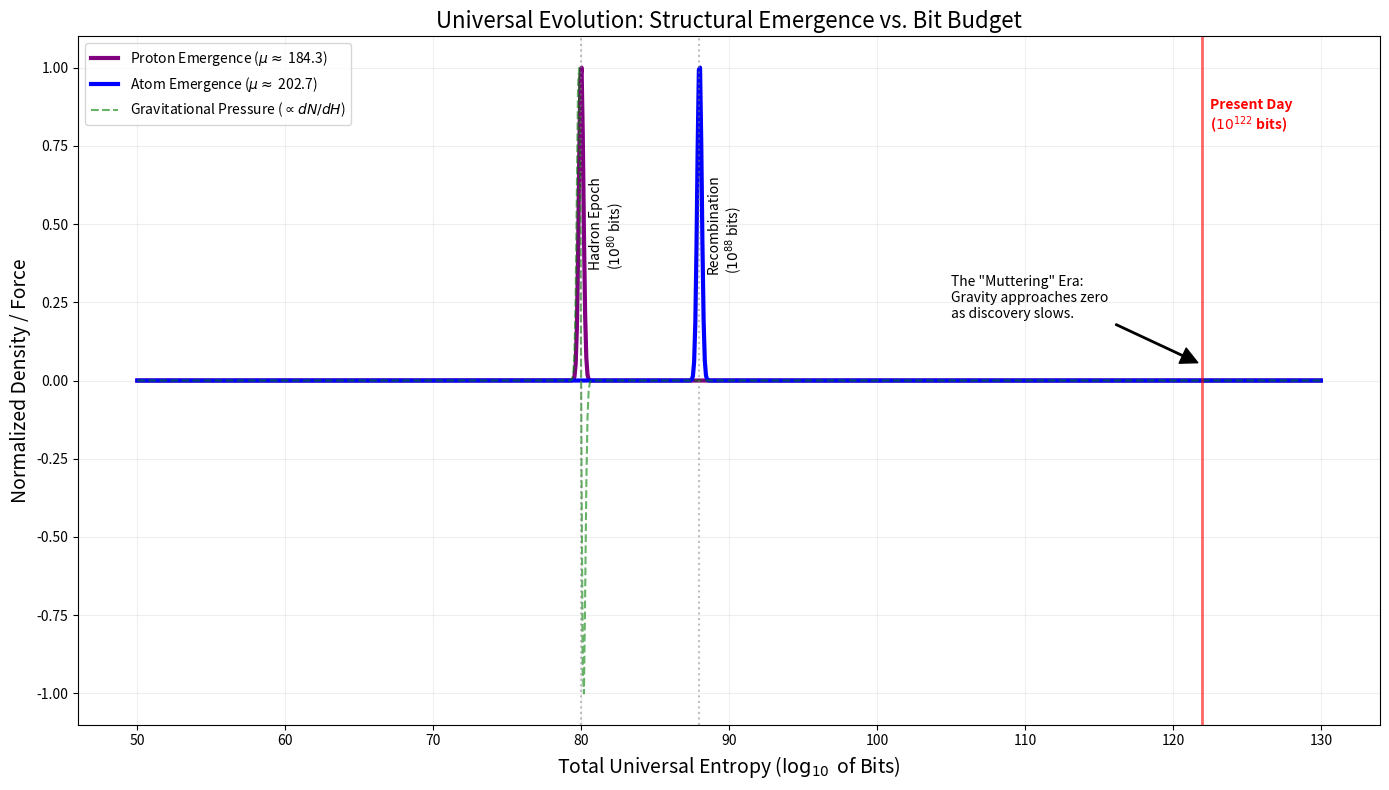

Reproduce this figure in Python.
import numpy as np
import matplotlib.pyplot as plt
from scipy.stats import lognorm
import argparse

def main():
    """
    Cosmological Bit-Cost Calculator
    -------------------------------
    Maps the emergence of physical structures (Protons, Atoms) to the 
    total entropy budget of the universe (in bits).
    
    Logic:
    1. X-axis is Log10(Total Bits in Universe).
    2. mu (Complexity) is derived from historical epoch peaks.
    3. Gravity is modeled as the derivative of structural discovery (dN/dH).
    """
    
    parser = argparse.ArgumentParser(description="Cosmological Bit-Cost Calculator")
    parser.add_argument("--sigma", type=float, default=0.35, help="Sharpness of Phase Transition")
    args = parser.parse_args()

    # X-axis: Log10 of Universal Entropy (Total Bits)
    # Range: 50 (Early) to 130 (Future Heat Death)
    x_log10 = np.linspace(50, 130, 1000) 
    
    plt.figure(figsize=(14, 8))

    # --- Level 1: Protons (Hadron Epoch) ---
    # Target Peak: 10^80 bits. 
    # mu = ln(Peak) + sigma^2. We use ln(10^80) = 80 * ln(10)
    mu_l1 = (80 * np.log(10)) + args.sigma**2
    
    # Calculate lognormal PDF. scale = exp(mu)
    # We evaluate at 10^x_log10
    y_l1 = lognorm.pdf(10**x_log10, s=args.sigma, scale=np.exp(mu_l1))
    
    # --- Level 3: Atoms (Recombination) ---
    # Target Peak: 10^88 bits.
    mu_l3 = (88 * np.log(10)) + args.sigma**2
    y_l3 = lognorm.pdf(10**x_log10, s=args.sigma, scale=np.exp(mu_l3))

    # --- Normalization ---
    # We normalize to 1.0 to see the relative "Epochs" clearly
    y1_norm = y_l1 / np.max(y_l1)
    y3_norm = y_l3 / np.max(y_l3)
    
    # Plotting using raw strings (r"...") to prevent LaTeX escape errors
    plt.plot(x_log10, y1_norm, color='purple', lw=3, 
             label=r"Proton Emergence ($\mu \approx$ " + f"{mu_l1:.1f})")
    plt.plot(x_log10, y3_norm, color='blue', lw=3, 
             label=r"Atom Emergence ($\mu \approx$ " + f"{mu_l3:.1f})")

    # --- The Gravity Prediction (Derivative) ---
    # Gravity is the RATE of new structure discovery (dN/dH)
    gravity = np.gradient(y1_norm, x_log10)
    gravity_scaled = gravity / np.max(np.abs(gravity))
    plt.plot(x_log10, gravity_scaled, color='green', linestyle='--', alpha=0.6, 
             label=r"Gravitational Pressure ($\propto dN/dH$)")

    # --- Milestones & Annotations ---
    plt.axvline(80, color='gray', linestyle=':', alpha=0.5)
    plt.text(80.5, 0.5, "Hadron Epoch\n($10^{80}$ bits)", rotation=90, va='center')
    
    plt.axvline(88, color='gray', linestyle=':', alpha=0.5)
    plt.text(88.5, 0.5, "Recombination\n($10^{88}$ bits)", rotation=90, va='center')
    
    # Present Day: ~10^122 bits (Bekenstein-Hawking bound for Hubble volume)
    plt.axvline(122, color='red', lw=2, alpha=0.6)
    plt.text(122.5, 0.8, "Present Day\n($10^{122}$ bits)", color='red', fontweight='bold')

    # --- Formatting ---
    plt.title("Universal Evolution: Structural Emergence vs. Bit Budget", fontsize=16)
    plt.xlabel(r"Total Universal Entropy ($\log_{10}$ of Bits)", fontsize=14)
    plt.ylabel("Normalized Density / Force", fontsize=14)
    plt.grid(True, alpha=0.2)
    plt.legend(loc="upper left", frameon=True)
    
    # Add explanatory note
    plt.annotate('The "Muttering" Era:\nGravity approaches zero\nas discovery slows.', 
                 xy=(122, 0.05), xytext=(105, 0.2),
                 arrowprops=dict(facecolor='black', shrink=0.05, width=1))

    plt.tight_layout()
    plt.show()

if __name__ == "__main__":
    main()
